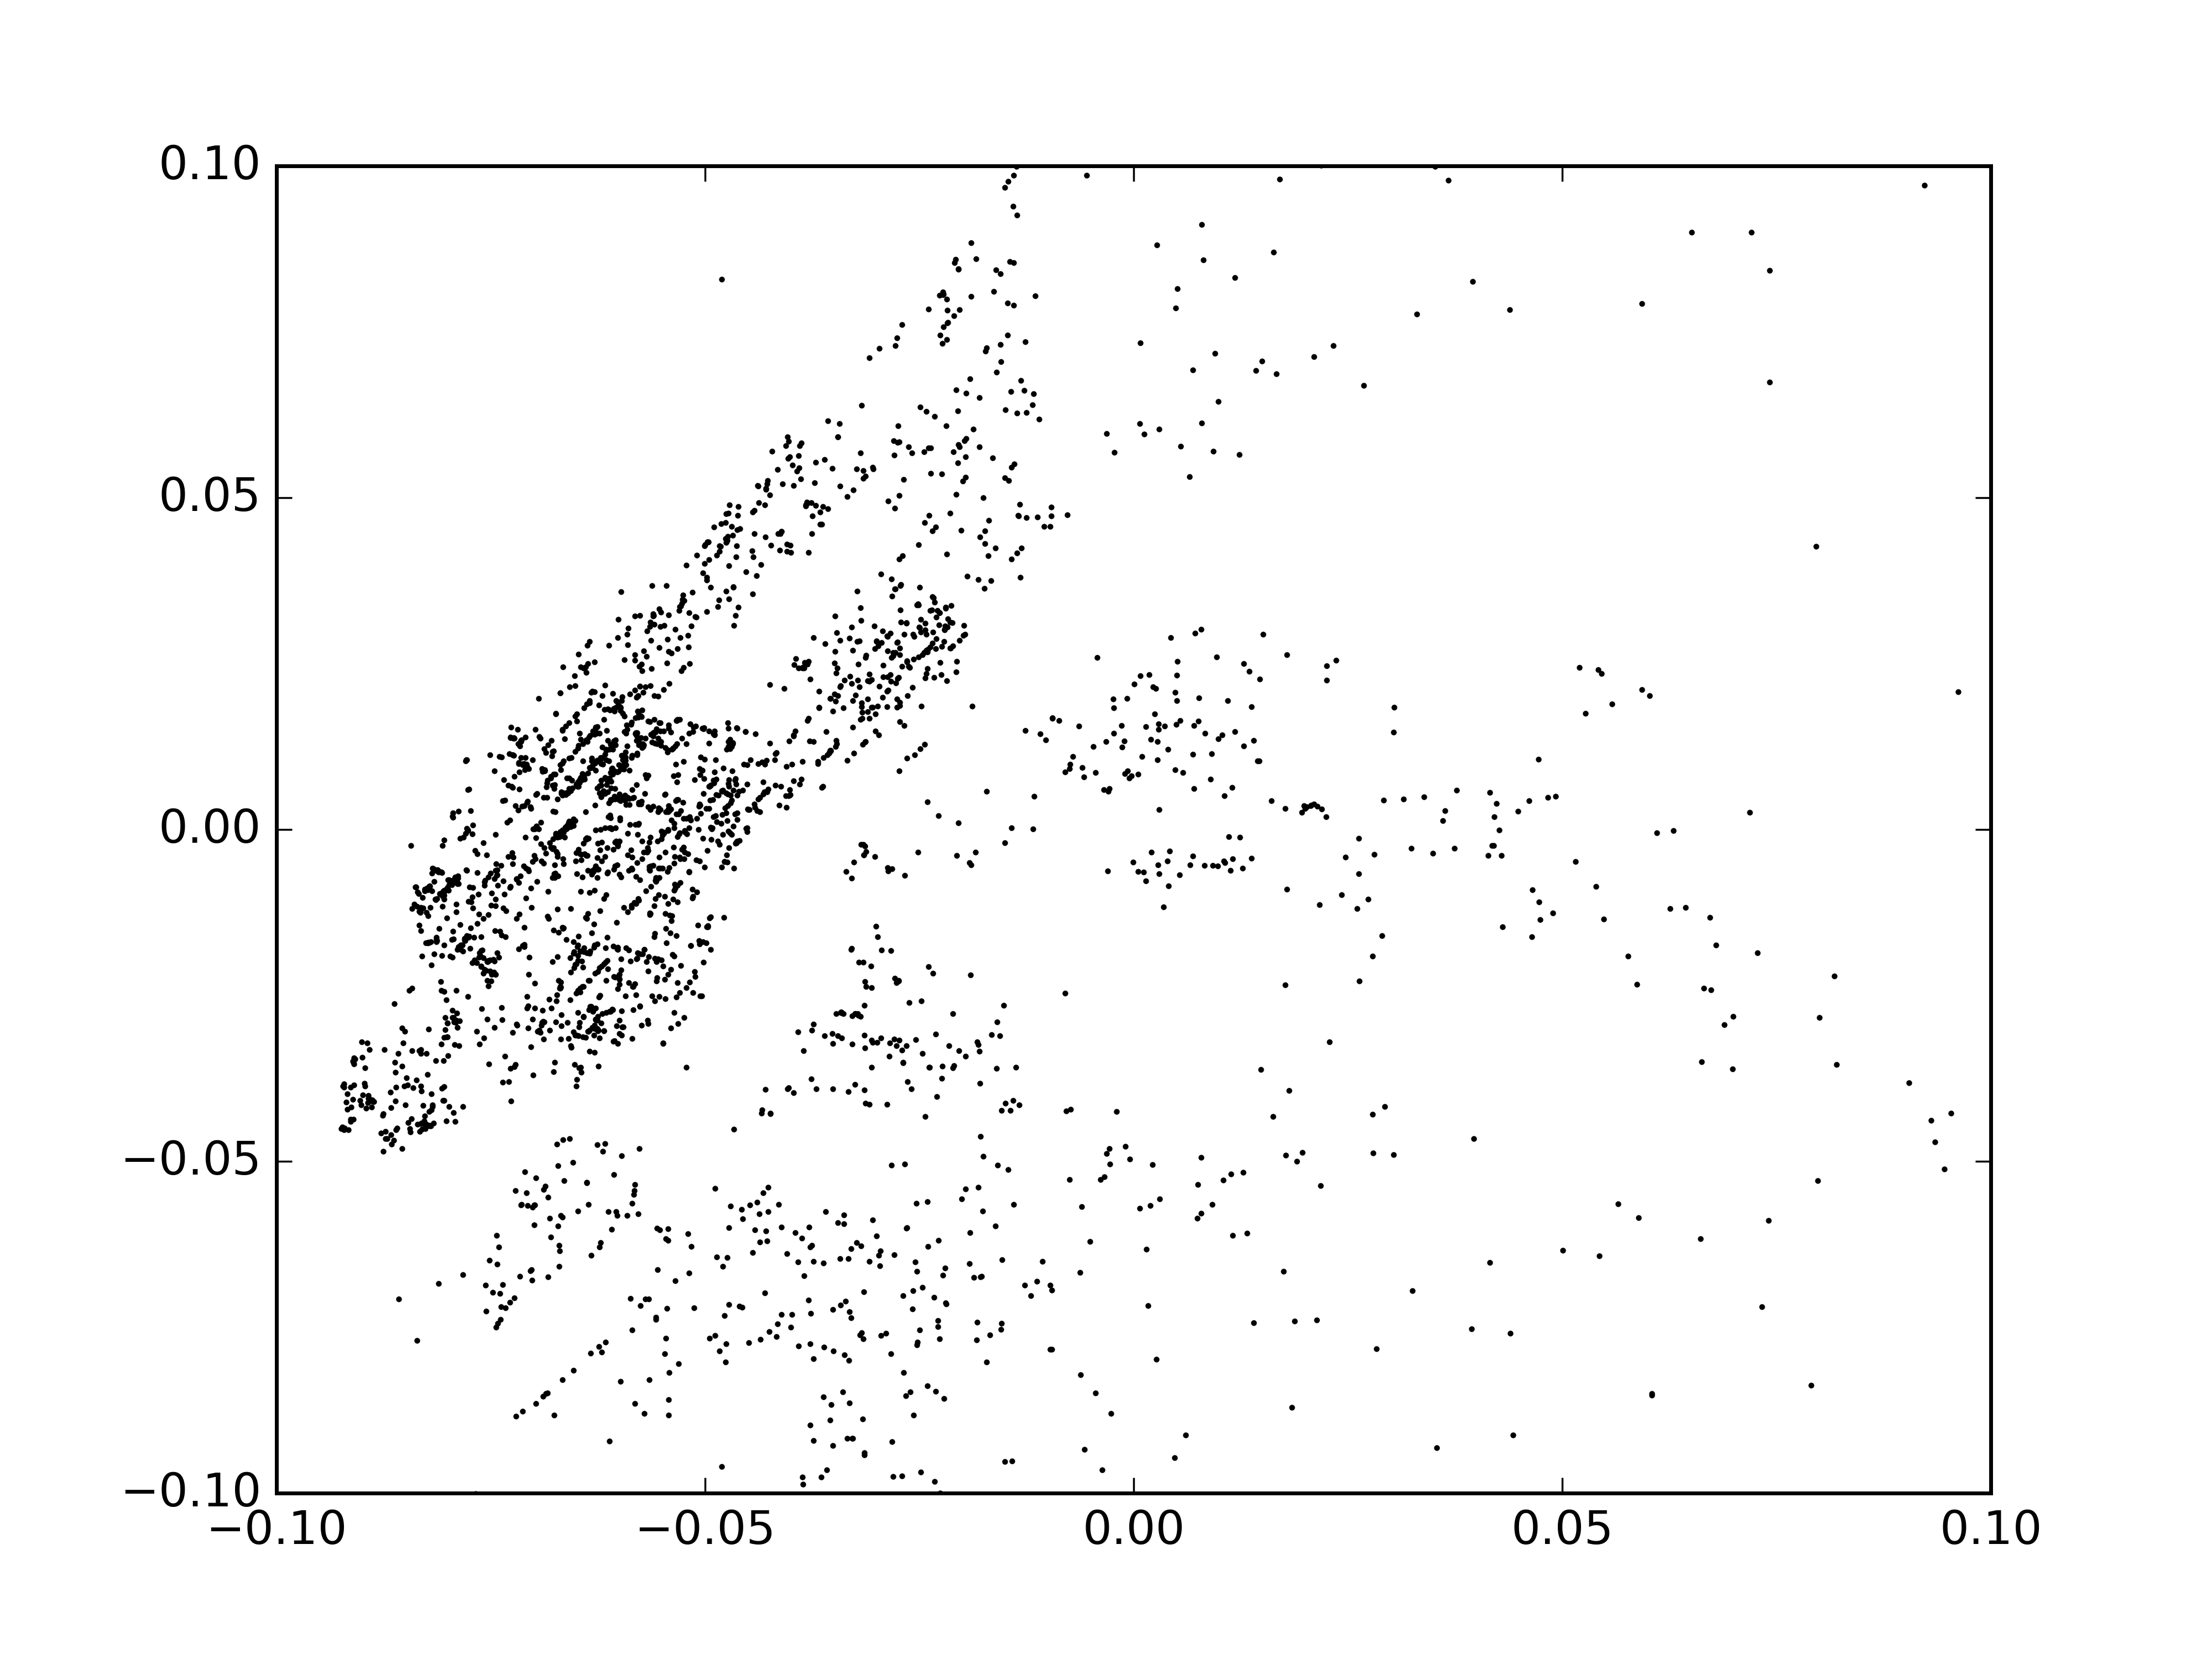

The table this chart was drawn from, first rows:
tpep_dropoff_datetime, tpep_pickup_datetime, dropoff_longitude, dropoff_latitude, pickup_longitude, pickup_latitude, trip_distance, total_amount, tip_amount
2015-09-07 00:19:17, 2015-09-06 00:24:43, -73.97, 40.69, -73.98, 40.68, 2.02
2015-09-07 00:00:00, 2015-09-06 00:20:19, -73.99, 40.76, -73.99, 40.76, .28
2015-09-07 00:00:00, 2015-09-06 00:36:20, -74, 40.74, -73.99, 40.73, .95
2015-09-07 00:26:46, 2015-09-06 00:36:56, -74, 40.73, -73.99, 40.75, 2.10
2015-09-07 00:10:23, 2015-09-06 00:34:08, -73.96, 40.78, -73.97, 40.76, 2.40
2015-09-07 00:16:29, 2015-09-06 00:29:34, -74, 40.74, -74.01, 40.72, 2.33
2015-09-07 00:35:35, 2015-09-06 00:47:39, -74, 40.72, -74, 40.73, .87
2015-09-07 00:16:20, 2015-09-06 00:39:37, -73.95, 40.79, -73.98, 40.77, 2.94
2015-09-07 00:00:00, 2015-09-06 00:40:23, -73.95, 40.77, -73.78, 40.64, 19.53
2015-09-07 00:50:57, 2015-09-06 00:52:34, -73.98, 40.73, -73.99, 40.73, .94
2015-09-07 00:43:18, 2015-09-06 00:48:31, -73.98, 40.75, -73.99, 40.73, 2.32
2015-09-07 00:10:52, 2015-09-06 00:58:08, -73.99, 40.69, -73.99, 40.72, 2.69
2015-09-07 00:33:06, 2015-09-06 00:50:43, -74, 40.76, -73.99, 40.76, 1.01
2015-09-07 00:41:03, 2015-09-06 00:58:45, -73.97, 40.76, -73.97, 40.76, .78
2015-09-07 00:37:42, 2015-09-06 00:56:39, -73.99, 40.72, -73.99, 40.73, .74
2015-09-07 00:49:01, 2015-09-06 01:02:06, -74.01, 40.73, -73.99, 40.74, 1.65
2015-09-07 00:14:56, 2015-09-06 01:00:35, -73.99, 40.72, -74, 40.74, 2.38
2015-09-07 00:54:11, 2015-09-06 01:00:41, -73.99, 40.76, -73.97, 40.76, 1.59
2015-09-07 00:47:58, 2015-09-06 01:05:50, -73.92, 40.87, -73.99, 40.76, 9.11
2015-09-07 00:44:38, 2015-09-06 01:06:01, -73.99, 40.76, -73.99, 40.72, 3.26
2015-09-07 00:00:00, 2015-09-06 00:55:27, -73.98, 40.74, -73.99, 40.74, 1.33
2015-09-07 01:07:29, 2015-09-06 01:14:03, -73.99, 40.74, -74, 40.76, 1.70
2015-09-07 01:01:32, 2015-09-06 01:04:14, -73.99, 40.74, -73.98, 40.74, .90
2015-09-07 00:43:13, 2015-09-06 00:45:57, -73.99, 40.75, -74, 40.74, 1.56
2015-09-07 00:43:36, 2015-09-06 00:44:55, -74, 40.74, -73.99, 40.73, 1.84
2015-09-07 01:05:46, 2015-09-06 01:10:48, -73.99, 40.77, -73.99, 40.72, 3.85
2015-09-07 01:04:01, 2015-09-06 01:08:43, -73.99, 40.72, -73.96, 40.77, 5.35
2015-09-07 01:15:59, 2015-09-06 01:26:36, -73.99, 40.74, -73.99, 40.76, 1.84
2015-09-07 01:09:42, 2015-09-06 01:36:44, -73.98, 40.75, -73.98, 40.72, 2.96
2015-09-07 01:08:14, 2015-09-06 01:14:22, -73.99, 40.75, -73.99, 40.76, .44
2015-09-07 00:10:52, 2015-09-06 01:15:06, -73.95, 40.68, -73.99, 40.69, 2.37
2015-09-07 01:25:20, 2015-09-06 01:29:33, 0, 0, 0, 0, 2.17
2015-09-07 00:00:00, 2015-09-06 01:43:16, -73.95, 40.72, -74.01, 40.74, 5.14
2015-09-07 00:00:00, 2015-09-06 01:32:43, -73.98, 40.79, -73.99, 40.75, 2.87
2015-09-07 01:39:14, 2015-09-06 01:41:25, -73.99, 40.74, -73.99, 40.76, 3.67
2015-09-07 00:00:00, 2015-09-06 01:39:52, -73.94, 40.71, -73.98, 40.73, 4.00
2015-09-07 01:50:23, 2015-09-06 01:54:54, -73.98, 40.76, -73.99, 40.75, .64
2015-09-07 01:31:34, 2015-09-06 01:48:13, -73.99, 40.76, -73.99, 40.72, 3.96
2015-09-07 02:03:35, 2015-09-06 02:07:23, -74.01, 40.73, -74.01, 40.74, .80
2015-09-07 01:41:45, 2015-09-06 01:54:41, -73.98, 40.75, -73.99, 40.72, 2.45
2015-09-07 01:14:13, 2015-09-06 01:35:54, -73.99, 40.73, -74.01, 40.74, 1.39
2015-09-07 01:43:13, 2015-09-06 01:58:08, -73.95, 40.72, -73.95, 40.71, .94
2015-09-07 01:38:07, 2015-09-06 01:53:00, -73.98, 40.75, -74, 40.73, 2.34
2015-09-07 02:08:16, 2015-09-06 02:14:02, -73.91, 40.7, -73.93, 40.7, 1.89
2015-09-07 02:04:10, 2015-09-06 02:05:10, -73.96, 40.68, -73.98, 40.68, 1.73
2015-09-07 01:50:41, 2015-09-06 01:53:34, -73.98, 40.76, -73.98, 40.78, 1.76
2015-09-07 01:50:11, 2015-09-06 01:54:20, -73.95, 40.81, -73.97, 40.68, 13.22
2015-09-07 02:05:32, 2015-09-06 02:17:51, -73.99, 40.75, -74, 40.73, 1.84
2015-09-07 01:56:18, 2015-09-06 02:09:24, -73.98, 40.73, -73.98, 40.74, 1.06
2015-09-07 02:06:26, 2015-09-06 02:14:49, -73.99, 40.75, -73.99, 40.75, .55
2015-09-07 01:49:45, 2015-09-06 01:57:44, -73.99, 40.75, -73.99, 40.74, .69
2015-09-07 02:07:58, 2015-09-06 02:10:30, -73.95, 40.78, -73.99, 40.75, 3.78
2015-09-07 00:00:00, 2015-09-06 02:16:05, -73.99, 40.75, -73.98, 40.77, 1.92
2015-09-07 02:10:01, 2015-09-06 02:16:29, -73.93, 40.69, -73.95, 40.71, 1.49
2015-09-07 00:00:00, 2015-09-06 02:00:24, -73.99, 40.76, -74, 40.73, 3.23
2015-09-07 01:30:40, 2015-09-06 02:11:40, -73.99, 40.73, -73.99, 40.72, 1.16
2015-09-07 01:54:53, 2015-09-06 02:17:05, -73.95, 40.8, -73.99, 40.74, 4.46
2015-09-07 02:25:56, 2015-09-06 02:29:00, -73.99, 40.76, -74, 40.73, 2.37
2015-09-07 01:43:44, 2015-09-06 02:35:42, -73.99, 40.77, -74, 40.74, 2.44
2015-09-07 02:27:50, 2015-09-06 02:35:58, -73.96, 40.76, -74, 40.75, 3.31
... 3,021 more rows
